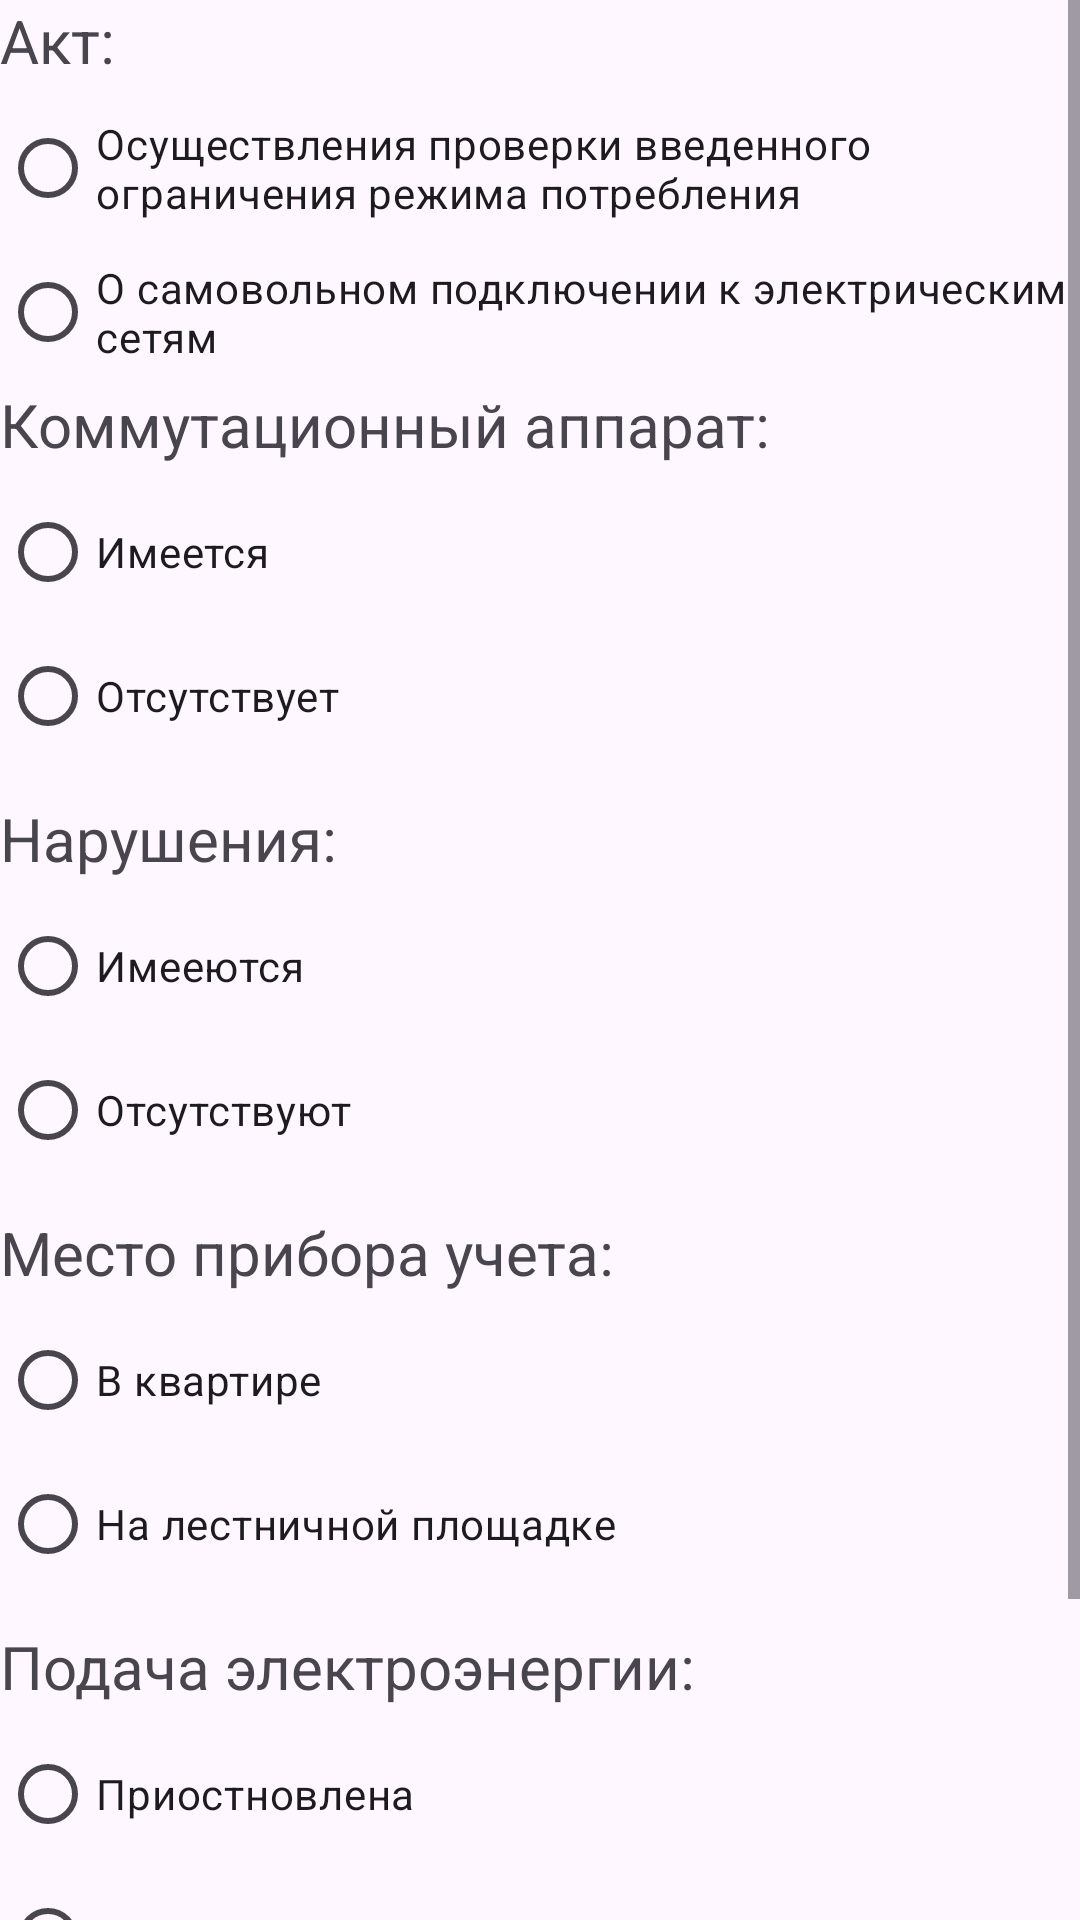

Here is an Android app screen rendered from its layout file. Give the layout XML and the strings, colors and styles it references.
<!-- AndroidManifest.xml: application theme Theme.Tnsenergopnzapp -->
<!-- res/layout/fragment_limit_controller.xml -->
<?xml version="1.0" encoding="utf-8"?>
<ScrollView xmlns:android="http://schemas.android.com/apk/res/android"
    xmlns:app="http://schemas.android.com/apk/res-auto"
    android:layout_width="match_parent"
    android:layout_height="match_parent"
    android:isScrollContainer="true">

    <LinearLayout
        android:layout_width="match_parent"
        android:layout_height="match_parent"
        android:isScrollContainer="true"
        android:orientation="vertical">

        <TextView
            android:id="@+id/act_label"
            android:layout_width="match_parent"
            android:layout_height="wrap_content"
            android:layout_marginBottom="5dp"
            android:text="Акт:"
            android:textSize="20sp" />

        <RadioGroup
            android:id="@+id/act_group"
            android:layout_width="match_parent"
            android:layout_height="wrap_content"
            app:layout_constraintBottom_toBottomOf="parent"
            app:layout_constraintEnd_toEndOf="parent"
            app:layout_constraintStart_toStartOf="parent"
            app:layout_constraintTop_toTopOf="parent">

            <RadioButton
                android:id="@+id/act_button"
                android:layout_width="match_parent"
                android:layout_height="wrap_content"
                android:text="Осуществления проверки введенного ограничения режима потребления" />

            <RadioButton
                android:id="@+id/act_button2"
                android:layout_width="match_parent"
                android:layout_height="wrap_content"
                android:text="О самовольном подключении к электрическим сетям" />

        </RadioGroup>

        <TextView
            android:id="@+id/switch_device_label"
            android:layout_width="match_parent"
            android:layout_height="wrap_content"
            android:layout_marginBottom="5dp"
            android:text="Коммутационный аппарат:"
            android:textSize="20sp" />

        <RadioGroup
            android:id="@+id/switch_device_group"
            android:layout_width="match_parent"
            android:layout_height="wrap_content"
            app:layout_constraintBottom_toBottomOf="parent"
            app:layout_constraintEnd_toEndOf="parent"
            app:layout_constraintStart_toStartOf="parent"
            app:layout_constraintTop_toTopOf="parent">

            <RadioButton
                android:id="@+id/switch_device_button"
                android:layout_width="match_parent"
                android:layout_height="wrap_content"
                android:text="Имеется" />

            <RadioButton
                android:id="@+id/switch_device_button2"
                android:layout_width="match_parent"
                android:layout_height="wrap_content"
                android:text="Отсутствует" />

        </RadioGroup>

        <Space
            android:layout_width="match_parent"
            android:layout_height="10dp" />

        <TextView
            android:id="@+id/violations_label"
            android:layout_width="match_parent"
            android:layout_height="wrap_content"
            android:layout_marginBottom="5dp"
            android:text="Нарушения:"
            android:textSize="20sp" />

        <RadioGroup
            android:id="@+id/violations_group"
            android:layout_width="match_parent"
            android:layout_height="wrap_content"
            app:layout_constraintBottom_toBottomOf="parent"
            app:layout_constraintEnd_toEndOf="parent"
            app:layout_constraintStart_toStartOf="parent"
            app:layout_constraintTop_toTopOf="parent">

            <RadioButton
                android:id="@+id/violations_button"
                android:layout_width="match_parent"
                android:layout_height="wrap_content"
                android:text="Имееются" />

            <RadioButton
                android:id="@+id/violations_button2"
                android:layout_width="match_parent"
                android:layout_height="wrap_content"
                android:text="Отсутствуют" />

        </RadioGroup>

        <Space
            android:layout_width="match_parent"
            android:layout_height="10dp" />

        <TextView
            android:id="@+id/place_switch_device_label"
            android:layout_width="match_parent"
            android:layout_height="wrap_content"
            android:layout_marginBottom="5dp"
            android:text="Место прибора учета:"
            android:textSize="20sp" />

        <RadioGroup
            android:id="@+id/place_switch_device_group"
            android:layout_width="match_parent"
            android:layout_height="wrap_content"
            app:layout_constraintBottom_toBottomOf="parent"
            app:layout_constraintEnd_toEndOf="parent"
            app:layout_constraintStart_toStartOf="parent"
            app:layout_constraintTop_toTopOf="parent">

            <RadioButton
                android:id="@+id/place_switch_device_button"
                android:layout_width="match_parent"
                android:layout_height="wrap_content"
                android:text="В квартире" />

            <RadioButton
                android:id="@+id/place_switch_device_button2"
                android:layout_width="match_parent"
                android:layout_height="wrap_content"
                android:text="На лестничной площадке" />

        </RadioGroup>

        <Space
            android:layout_width="match_parent"
            android:layout_height="10dp" />

        <TextView
            android:id="@+id/supply_power_label"
            android:layout_width="match_parent"
            android:layout_height="wrap_content"
            android:layout_marginBottom="5dp"
            android:text="Подача электроэнергии:"
            android:textSize="20sp" />

        <RadioGroup
            android:id="@+id/power_supply_group"
            android:layout_width="match_parent"
            android:layout_height="wrap_content"
            app:layout_constraintBottom_toBottomOf="parent"
            app:layout_constraintEnd_toEndOf="parent"
            app:layout_constraintStart_toStartOf="parent"
            app:layout_constraintTop_toTopOf="parent">

            <RadioButton
                android:id="@+id/power_supply_button"
                android:layout_width="match_parent"
                android:layout_height="wrap_content"
                android:text="Приостновлена" />

            <RadioButton
                android:id="@+id/power_supply_button2"
                android:layout_width="match_parent"
                android:layout_height="wrap_content"
                android:text="Ограничена" />

        </RadioGroup>

        <Space
            android:layout_width="match_parent"
            android:layout_height="15dp" />

        <TextView
            android:id="@+id/fullname_label"
            android:layout_width="match_parent"
            android:layout_height="wrap_content"
            android:layout_marginBottom="5dp"
            android:text="ФИО собственника:"
            android:textSize="20sp" />

        <EditText
            android:id="@+id/fullname"
            android:layout_width="match_parent"
            android:layout_height="wrap_content"
            android:layout_marginTop="10dp"
            android:ems="10"
            android:hint="Введите ФИО:"
            android:inputType="text" />

    </LinearLayout>
</ScrollView>
<!-- resources referenced by this layout -->
<resources>
  <style name="Theme.Tnsenergopnzapp" parent="Base.Theme.Tnsenergopnzapp" />
  <style name="Base.Theme.Tnsenergopnzapp" parent="Theme.Material3.DayNight.NoActionBar">
          
          
      </style>
</resources>
